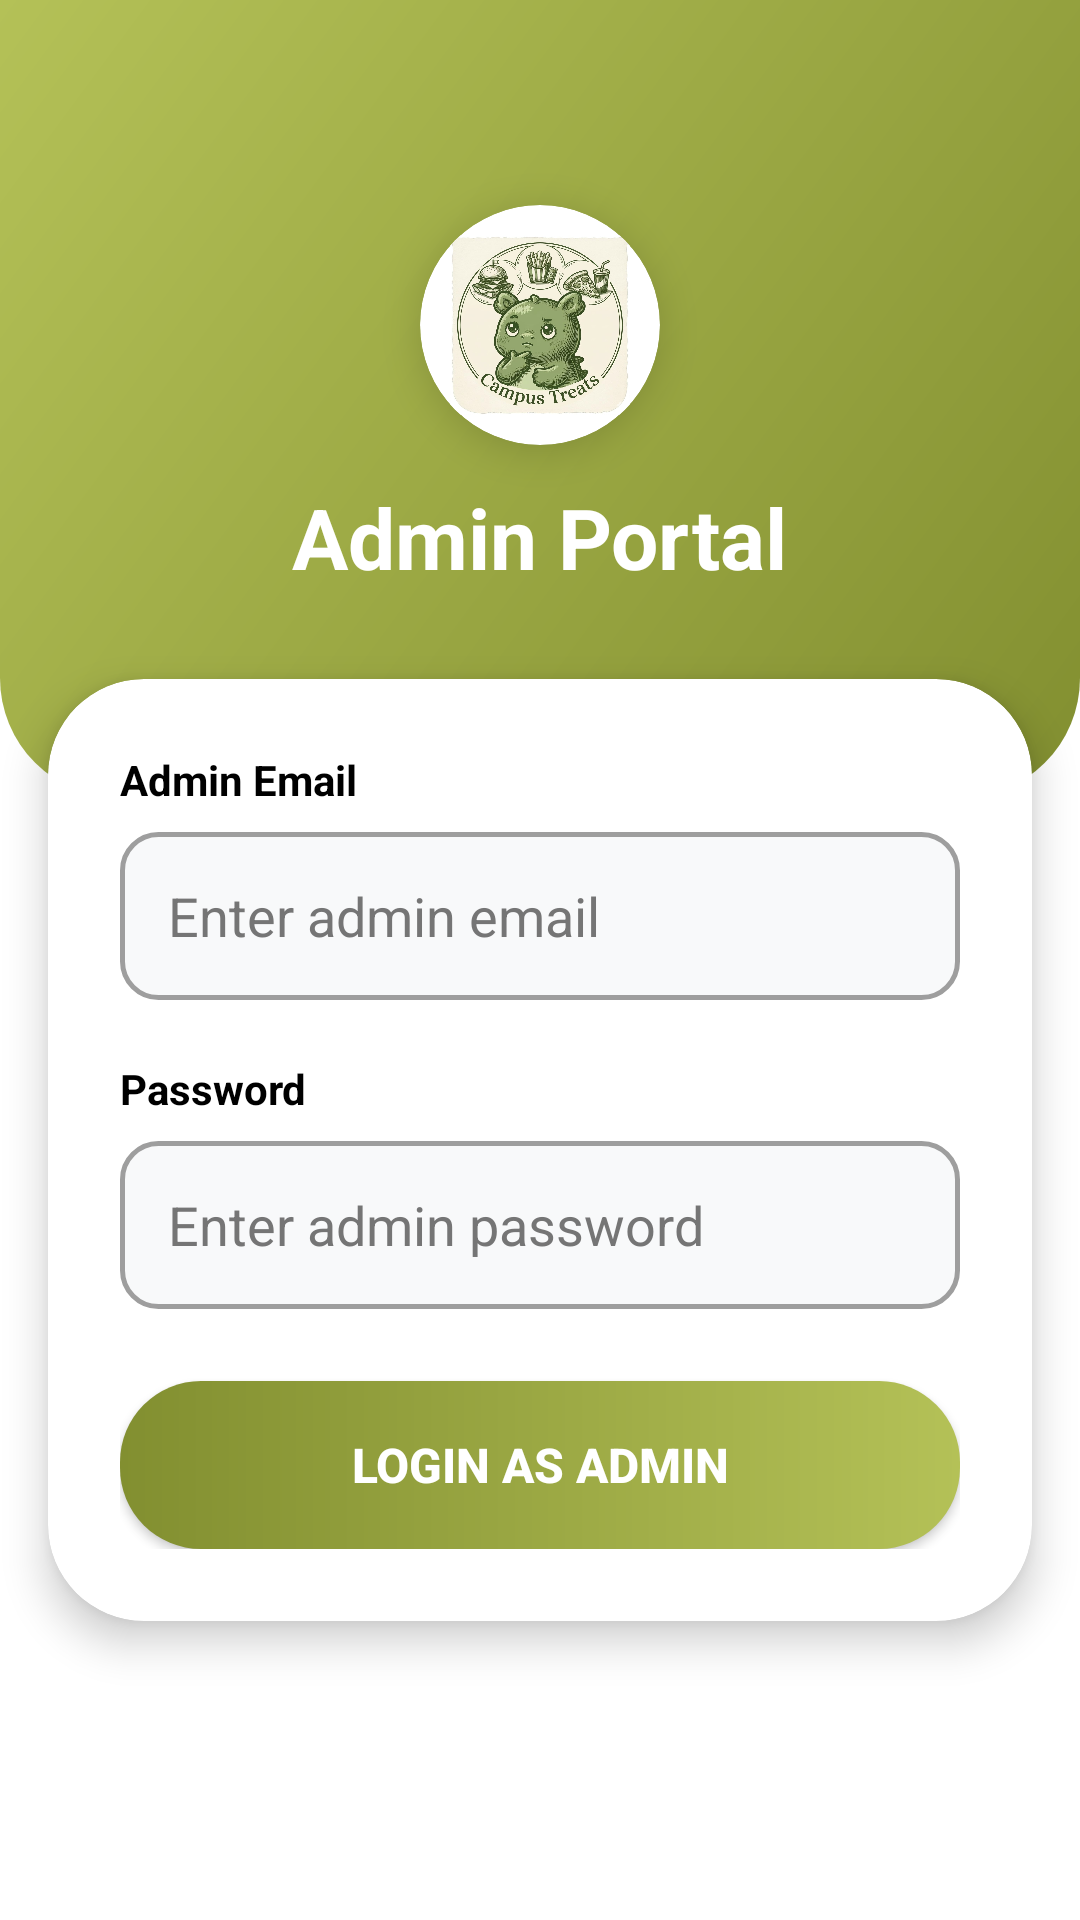

Produce the Android XML layout that renders to this screen, including the resource entries it uses.
<!-- AndroidManifest.xml: application theme Theme.BAUSTCafeManagement -->
<!-- res/layout/activity_admin_login.xml -->
<?xml version="1.0" encoding="utf-8"?>
<ScrollView xmlns:android="http://schemas.android.com/apk/res/android"
    xmlns:app="http://schemas.android.com/apk/res-auto"
    android:id="@+id/main"
    android:layout_width="match_parent"
    android:layout_height="match_parent"
    android:fillViewport="true"
    android:background="#FFFFFF">

    <LinearLayout
        android:layout_width="match_parent"
        android:layout_height="wrap_content"
        android:orientation="vertical">

        
        <RelativeLayout
            android:layout_width="match_parent"
            android:layout_height="266dp"
            android:background="@drawable/green_wave_background">

            <ImageView
                android:id="@+id/backToWelcomeBtn"
                android:layout_width="40dp"
                android:layout_height="40dp"
                android:layout_marginStart="16dp"
                android:layout_marginTop="16dp"
                android:padding="8dp"
                android:src="@drawable/ic_home"
                app:tint="@color/white" />

            <LinearLayout
                android:layout_width="match_parent"
                android:layout_height="match_parent"
                android:gravity="center"
                android:orientation="vertical">

                <androidx.cardview.widget.CardView
                    android:layout_width="80dp"
                    android:layout_height="80dp"
                    app:cardBackgroundColor="#FFFFFF"
                    app:cardCornerRadius="40dp"
                    app:cardElevation="8dp">

                    <ImageView
                        android:layout_width="60dp"
                        android:layout_height="60dp"
                        android:layout_gravity="center"
                        android:scaleType="centerInside"
                        android:src="@drawable/cafe_logo" />
                </androidx.cardview.widget.CardView>

                <TextView
                    android:layout_width="wrap_content"
                    android:layout_height="wrap_content"
                    android:layout_marginTop="12dp"
                    android:text="Admin Portal"
                    android:textColor="#FFFFFF"
                    android:textSize="28sp"
                    android:textStyle="bold" />
            </LinearLayout>
        </RelativeLayout>

        <androidx.cardview.widget.CardView
            android:layout_width="match_parent"
            android:layout_height="wrap_content"
            android:layout_marginTop="-40dp"
            android:layout_marginHorizontal="16dp"
            app:cardBackgroundColor="#FFFFFF"
            app:cardCornerRadius="32dp"
            app:cardElevation="8dp">

            <LinearLayout
                android:layout_width="match_parent"
                android:layout_height="wrap_content"
                android:orientation="vertical"
                android:padding="24dp">

                <TextView
                    android:layout_width="wrap_content"
                    android:layout_height="wrap_content"
                    android:layout_marginBottom="8dp"
                    android:text="Admin Email"
                    android:textColor="#000000"
                    android:textSize="14sp"
                    android:textStyle="bold" />

                <EditText
                    android:id="@+id/adminEmailEditText"
                    android:layout_width="match_parent"
                    android:layout_height="56dp"
                    android:layout_marginBottom="20dp"
                    android:background="@drawable/input_field_background"
                    android:hint="Enter admin email"
                    android:inputType="textEmailAddress"
                    android:paddingStart="16dp"
                    android:paddingEnd="16dp"
                    android:textColor="#000000"
                    android:textColorHint="#757575" />

                <TextView
                    android:layout_width="wrap_content"
                    android:layout_height="wrap_content"
                    android:layout_marginBottom="8dp"
                    android:text="Password"
                    android:textColor="#000000"
                    android:textSize="14sp"
                    android:textStyle="bold" />

                <EditText
                    android:id="@+id/adminPasswordEditText"
                    android:layout_width="match_parent"
                    android:layout_height="56dp"
                    android:layout_marginBottom="24dp"
                    android:background="@drawable/input_field_background"
                    android:hint="Enter admin password"
                    android:inputType="textPassword"
                    android:paddingStart="16dp"
                    android:paddingEnd="16dp"
                    android:textColor="#000000"
                    android:textColorHint="#757575" />

                <Button
                    android:id="@+id/adminLoginButton"
                    android:layout_width="match_parent"
                    android:layout_height="56dp"
                    android:background="@drawable/login_button_green"
                    android:text="LOGIN AS ADMIN"
                    android:textColor="#FFFFFF"
                    android:textSize="16sp"
                    android:textStyle="bold" />

            </LinearLayout>
        </androidx.cardview.widget.CardView>
    </LinearLayout>
</ScrollView>
<!-- resources referenced by this layout -->
<resources>
  <color name="white">#FFFFFFFF</color>
  <!-- drawable cafe_logo: png bitmap (drawable, 144043 bytes) -->
  <!-- drawable green_wave_background (drawable) -->
  <?xml version="1.0" encoding="utf-8"?>
  <shape xmlns:android="http://schemas.android.com/apk/res/android">
      <gradient
          android:startColor="@color/dark_green"
          android:endColor="@color/primary_green"
          android:angle="135" />
      <corners
          android:bottomLeftRadius="40dp"
          android:bottomRightRadius="40dp" />
  </shape>
  <!-- drawable input_field_background (drawable) -->
  <?xml version="1.0" encoding="utf-8"?>
  <selector xmlns:android="http://schemas.android.com/apk/res/android">
      <item android:state_focused="true">
          <shape>
              <solid android:color="#FFFFFF" />
              <stroke
                  android:width="2dp"
                  android:color="#2E7D32" />
              <corners android:radius="12dp" />
          </shape>
      </item>
      <item>
          <shape>
              <solid android:color="#F8F9FA" />
              <stroke
                  android:width="1.5dp"
                  android:color="#9E9E9E" />
              <corners android:radius="12dp" />
          </shape>
      </item>
  </selector>
  <!-- drawable login_button_green (drawable) -->
  <?xml version="1.0" encoding="utf-8"?>
  <shape xmlns:android="http://schemas.android.com/apk/res/android">
      <gradient
          android:startColor="#828F30"
          android:endColor="#B4C157"
          android:angle="0" />
      <corners android:radius="27dp" />
  </shape>
  <style name="Theme.BAUSTCafeManagement" parent="Base.Theme.BAUSTCafeManagement" />
  <color name="dark_green">#828F30</color>
  <color name="primary_green">#B4C157</color>
  <style name="Base.Theme.BAUSTCafeManagement" parent="Theme.MaterialComponents.DayNight.NoActionBar">
          
          <item name="colorPrimary">@color/primary_green</item>
          <item name="android:statusBarColor">@color/primary_green</item>
          <item name="android:windowLightStatusBar" tools:targetApi="m">false</item>
  
          
          <item name="materialButtonStyle">@style/Widget.MaterialComponents.Button</item>
  
          
          <item name="android:windowSplashScreenBackground" tools:targetApi="31">@color/primary_green</item>
          <item name="android:windowSplashScreenAnimatedIcon" tools:targetApi="31">@drawable/cafe_logo</item>
      </style>
</resources>
